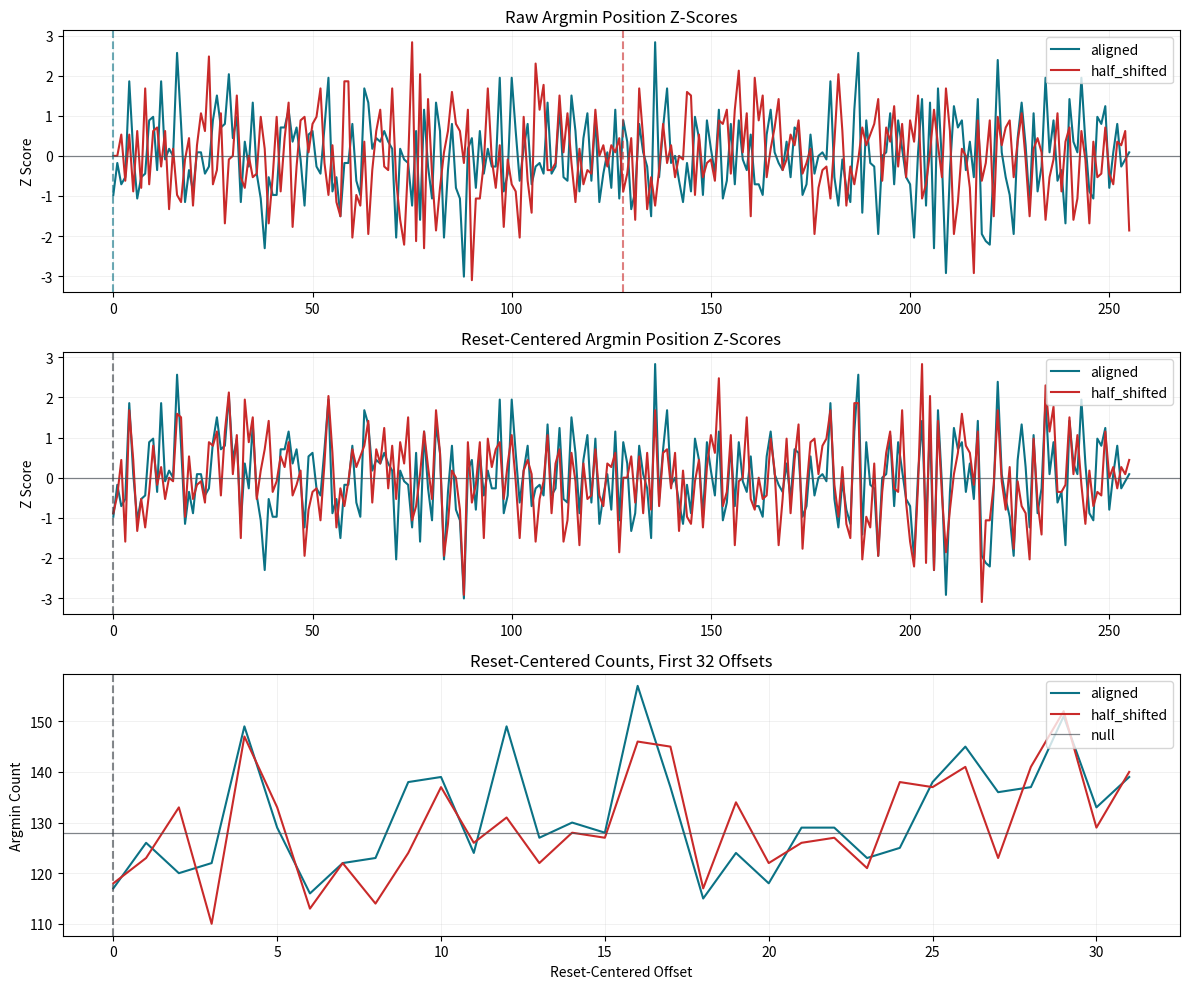

Reproduce this figure in Python.
#!/usr/bin/env python3
"""Probe reset-centered argmin-position structure in SHA-256 nonce windows."""

from __future__ import annotations

import argparse
import hashlib
import json
import math
import os
from pathlib import Path

os.environ.setdefault("MPLCONFIGDIR", "/tmp/z-band-prime-prefilter-mpl")

import matplotlib

matplotlib.use("Agg")

import matplotlib.pyplot as plt


DEFAULT_OUTPUT_DIR = Path(
    "research/14-sha-nonce/output/reset_centered_argmin_probe"
)
WINDOW_SIZE = 256
LOW_BYTE_MODULUS = 256
DEFAULT_HEADERS = 4
DEFAULT_WINDOWS_PER_HEADER = 8192
ALIGNMENTS = ("aligned", "half_shifted")
RESET_CENTER_PREFIX = 32


def build_parser() -> argparse.ArgumentParser:
    """Build the CLI parser."""
    parser = argparse.ArgumentParser(
        description=(
            "Measure argmin-position histograms in 256-wide SHA-256 nonce windows "
            "under raw and reset-centered coordinates."
        )
    )
    parser.add_argument(
        "--output-dir",
        type=Path,
        default=DEFAULT_OUTPUT_DIR,
        help="Directory for JSON and SVG artifacts.",
    )
    parser.add_argument(
        "--headers",
        type=int,
        default=DEFAULT_HEADERS,
        help="Number of deterministic 76-byte header prefixes to scan.",
    )
    parser.add_argument(
        "--windows-per-header",
        type=int,
        default=DEFAULT_WINDOWS_PER_HEADER,
        help="Contiguous 256-wide windows to scan for each header prefix.",
    )
    return parser


def deterministic_header_prefix(index: int) -> bytes:
    """Return one deterministic 76-byte prefix for nonce-line probing."""
    seed = f"prime-gap-structure/sha-reset-argmin/{index}".encode("utf-8")
    chunks: list[bytes] = []
    counter = 0
    total = 0
    while total < 76:
        chunk = hashlib.sha256(seed + counter.to_bytes(4, "little")).digest()
        chunks.append(chunk)
        total += len(chunk)
        counter += 1
    return b"".join(chunks)[:76]


def reset_offset_for_window_start(window_start: int) -> int:
    """Return the low-byte carry-reset offset inside one 256-wide window."""
    return (-window_start) % LOW_BYTE_MODULUS


def recenter_offset(position: int, reset_offset: int) -> int:
    """Return one argmin position in reset-centered coordinates."""
    return (position - reset_offset) % WINDOW_SIZE


def argmin_offset_in_window(prefix: bytes, window_start: int) -> int:
    """Return the offset of the minimum SHA-256 digest inside one 256-wide window."""
    candidate = bytearray(prefix + window_start.to_bytes(4, "little"))
    best_offset = 0
    best_digest = hashlib.sha256(candidate).digest()

    for offset in range(1, WINDOW_SIZE):
        nonce = window_start + offset
        candidate[76:80] = nonce.to_bytes(4, "little")
        digest = hashlib.sha256(candidate).digest()
        if digest < best_digest:
            best_digest = digest
            best_offset = offset
    return best_offset


def exact_exchangeable_null(total_windows: int) -> list[float]:
    """Return the exact per-position expectation under exchangeable labels."""
    expected = total_windows / WINDOW_SIZE
    return [expected] * WINDOW_SIZE


def z_scores(observed: list[int], total_windows: int) -> list[float]:
    """Return exact per-position z-scores against the exchangeable null."""
    probability = 1.0 / WINDOW_SIZE
    expected = total_windows * probability
    variance = total_windows * probability * (1.0 - probability)
    if variance <= 0.0:
        return [0.0] * WINDOW_SIZE
    scale = math.sqrt(variance)
    return [(count - expected) / scale for count in observed]


def total_variation_distance(left: list[int], right: list[int]) -> float:
    """Return the total variation distance between two count profiles."""
    left_total = sum(left)
    right_total = sum(right)
    if left_total == 0 or right_total == 0:
        return 0.0
    return 0.5 * sum(
        abs((left_count / left_total) - (right_count / right_total))
        for left_count, right_count in zip(left, right)
    )


def collect_alignment_profile(
    header_count: int,
    windows_per_header: int,
    label: str,
) -> dict[str, object]:
    """Return raw and reset-centered argmin histograms for one alignment."""
    nonce_shift = 0 if label == "aligned" else WINDOW_SIZE // 2
    raw_counts = [0] * WINDOW_SIZE
    reset_centered_counts = [0] * WINDOW_SIZE
    per_header_rows: list[dict[str, int | float]] = []

    for header_index in range(header_count):
        prefix = deterministic_header_prefix(header_index)
        header_raw_counts = [0] * WINDOW_SIZE
        header_reset_counts = [0] * WINDOW_SIZE
        base_nonce = header_index * 2 * WINDOW_SIZE * windows_per_header + nonce_shift

        for window_index in range(windows_per_header):
            window_start = base_nonce + window_index * WINDOW_SIZE
            position = argmin_offset_in_window(prefix, window_start)
            reset_offset = reset_offset_for_window_start(window_start)
            centered = recenter_offset(position, reset_offset)
            raw_counts[position] += 1
            reset_centered_counts[centered] += 1
            header_raw_counts[position] += 1
            header_reset_counts[centered] += 1

        header_total = sum(header_raw_counts)
        per_header_rows.append(
            {
                "header_index": header_index,
                "window_count": header_total,
                "raw_reset_offset": reset_offset_for_window_start(base_nonce),
                "raw_offset_zero_count": header_raw_counts[0],
                "reset_center_offset_zero_count": header_reset_counts[0],
                "reset_center_prefix32_count": sum(
                    header_reset_counts[:RESET_CENTER_PREFIX]
                ),
                "reset_center_offset_zero_share": (
                    header_reset_counts[0] / header_total if header_total else 0.0
                ),
                "reset_center_prefix32_share": (
                    sum(header_reset_counts[:RESET_CENTER_PREFIX]) / header_total
                    if header_total
                    else 0.0
                ),
            }
        )

    total_windows = sum(raw_counts)
    expected = exact_exchangeable_null(total_windows)
    return {
        "label": label,
        "nonce_shift": nonce_shift,
        "total_windows": total_windows,
        "raw_reset_offset": reset_offset_for_window_start(nonce_shift),
        "raw_counts": raw_counts,
        "raw_z_scores": z_scores(raw_counts, total_windows),
        "reset_centered_counts": reset_centered_counts,
        "reset_centered_z_scores": z_scores(reset_centered_counts, total_windows),
        "exchangeable_null_counts": expected,
        "per_header_rows": per_header_rows,
        "reset_center_offset_zero_count": reset_centered_counts[0],
        "reset_center_prefix32_count": sum(reset_centered_counts[:RESET_CENTER_PREFIX]),
        "reset_center_offset_zero_share": (
            reset_centered_counts[0] / total_windows if total_windows else 0.0
        ),
        "reset_center_prefix32_share": (
            sum(reset_centered_counts[:RESET_CENTER_PREFIX]) / total_windows
            if total_windows
            else 0.0
        ),
        "raw_offset_zero_count": raw_counts[0],
        "raw_offset_zero_share": raw_counts[0] / total_windows if total_windows else 0.0,
    }


def build_payload(header_count: int, windows_per_header: int) -> dict[str, object]:
    """Run the exact probe and return the JSON-ready payload."""
    rows = [
        collect_alignment_profile(header_count, windows_per_header, label)
        for label in ALIGNMENTS
    ]
    aligned = rows[0]
    shifted = rows[1]

    return {
        "window_size": WINDOW_SIZE,
        "low_byte_modulus": LOW_BYTE_MODULUS,
        "headers": header_count,
        "windows_per_header": windows_per_header,
        "total_windows_per_alignment": aligned["total_windows"],
        "reset_center_prefix": RESET_CENTER_PREFIX,
        "null_model": "exact_exchangeable_permutation_expectation",
        "raw_total_variation_distance": total_variation_distance(
            aligned["raw_counts"],
            shifted["raw_counts"],
        ),
        "reset_centered_total_variation_distance": total_variation_distance(
            aligned["reset_centered_counts"],
            shifted["reset_centered_counts"],
        ),
        "rows": rows,
    }


def render_svg(payload: dict[str, object], output_path: Path) -> None:
    """Render a three-panel SVG summary."""
    rows = payload["rows"]
    aligned = rows[0]
    shifted = rows[1]
    offsets = list(range(WINDOW_SIZE))
    expected = aligned["exchangeable_null_counts"][0]

    fig, axes = plt.subplots(3, 1, figsize=(12, 10), sharex=False)

    axes[0].plot(offsets, aligned["raw_z_scores"], color="#0b7285", linewidth=1.5, label="aligned")
    axes[0].plot(offsets, shifted["raw_z_scores"], color="#c92a2a", linewidth=1.5, label="half_shifted")
    axes[0].axhline(0.0, color="#495057", linewidth=0.9, alpha=0.7)
    axes[0].axvline(aligned["raw_reset_offset"], color="#0b7285", linestyle="--", alpha=0.6)
    axes[0].axvline(shifted["raw_reset_offset"], color="#c92a2a", linestyle="--", alpha=0.6)
    axes[0].set_title("Raw Argmin Position Z-Scores")
    axes[0].set_ylabel("Z Score")
    axes[0].legend(loc="upper right")
    axes[0].grid(alpha=0.2, linewidth=0.6)

    axes[1].plot(
        offsets,
        aligned["reset_centered_z_scores"],
        color="#0b7285",
        linewidth=1.5,
        label="aligned",
    )
    axes[1].plot(
        offsets,
        shifted["reset_centered_z_scores"],
        color="#c92a2a",
        linewidth=1.5,
        label="half_shifted",
    )
    axes[1].axhline(0.0, color="#495057", linewidth=0.9, alpha=0.7)
    axes[1].axvline(0, color="#343a40", linestyle="--", alpha=0.6)
    axes[1].set_title("Reset-Centered Argmin Position Z-Scores")
    axes[1].set_ylabel("Z Score")
    axes[1].legend(loc="upper right")
    axes[1].grid(alpha=0.2, linewidth=0.6)

    zoom_offsets = list(range(RESET_CENTER_PREFIX))
    axes[2].plot(
        zoom_offsets,
        aligned["reset_centered_counts"][:RESET_CENTER_PREFIX],
        color="#0b7285",
        linewidth=1.5,
        label="aligned",
    )
    axes[2].plot(
        zoom_offsets,
        shifted["reset_centered_counts"][:RESET_CENTER_PREFIX],
        color="#c92a2a",
        linewidth=1.5,
        label="half_shifted",
    )
    axes[2].axhline(expected, color="#495057", linewidth=0.9, alpha=0.7, label="null")
    axes[2].axvline(0, color="#343a40", linestyle="--", alpha=0.6)
    axes[2].set_title("Reset-Centered Counts, First 32 Offsets")
    axes[2].set_xlabel("Reset-Centered Offset")
    axes[2].set_ylabel("Argmin Count")
    axes[2].legend(loc="upper right")
    axes[2].grid(alpha=0.2, linewidth=0.6)

    fig.tight_layout()
    fig.savefig(output_path, format="svg")
    plt.close(fig)


def main(argv: list[str] | None = None) -> int:
    """Run the reset-centered argmin-position probe."""
    parser = build_parser()
    args = parser.parse_args(argv)
    if args.headers < 1:
        raise ValueError("headers must be at least 1")
    if args.windows_per_header < 1:
        raise ValueError("windows_per_header must be at least 1")

    args.output_dir.mkdir(parents=True, exist_ok=True)
    payload = build_payload(args.headers, args.windows_per_header)

    json_path = args.output_dir / "reset_centered_argmin_probe.json"
    svg_path = args.output_dir / "reset_centered_argmin_probe.svg"
    json_path.write_text(json.dumps(payload, indent=2) + "\n", encoding="utf-8")
    render_svg(payload, svg_path)
    return 0


if __name__ == "__main__":
    raise SystemExit(main())
